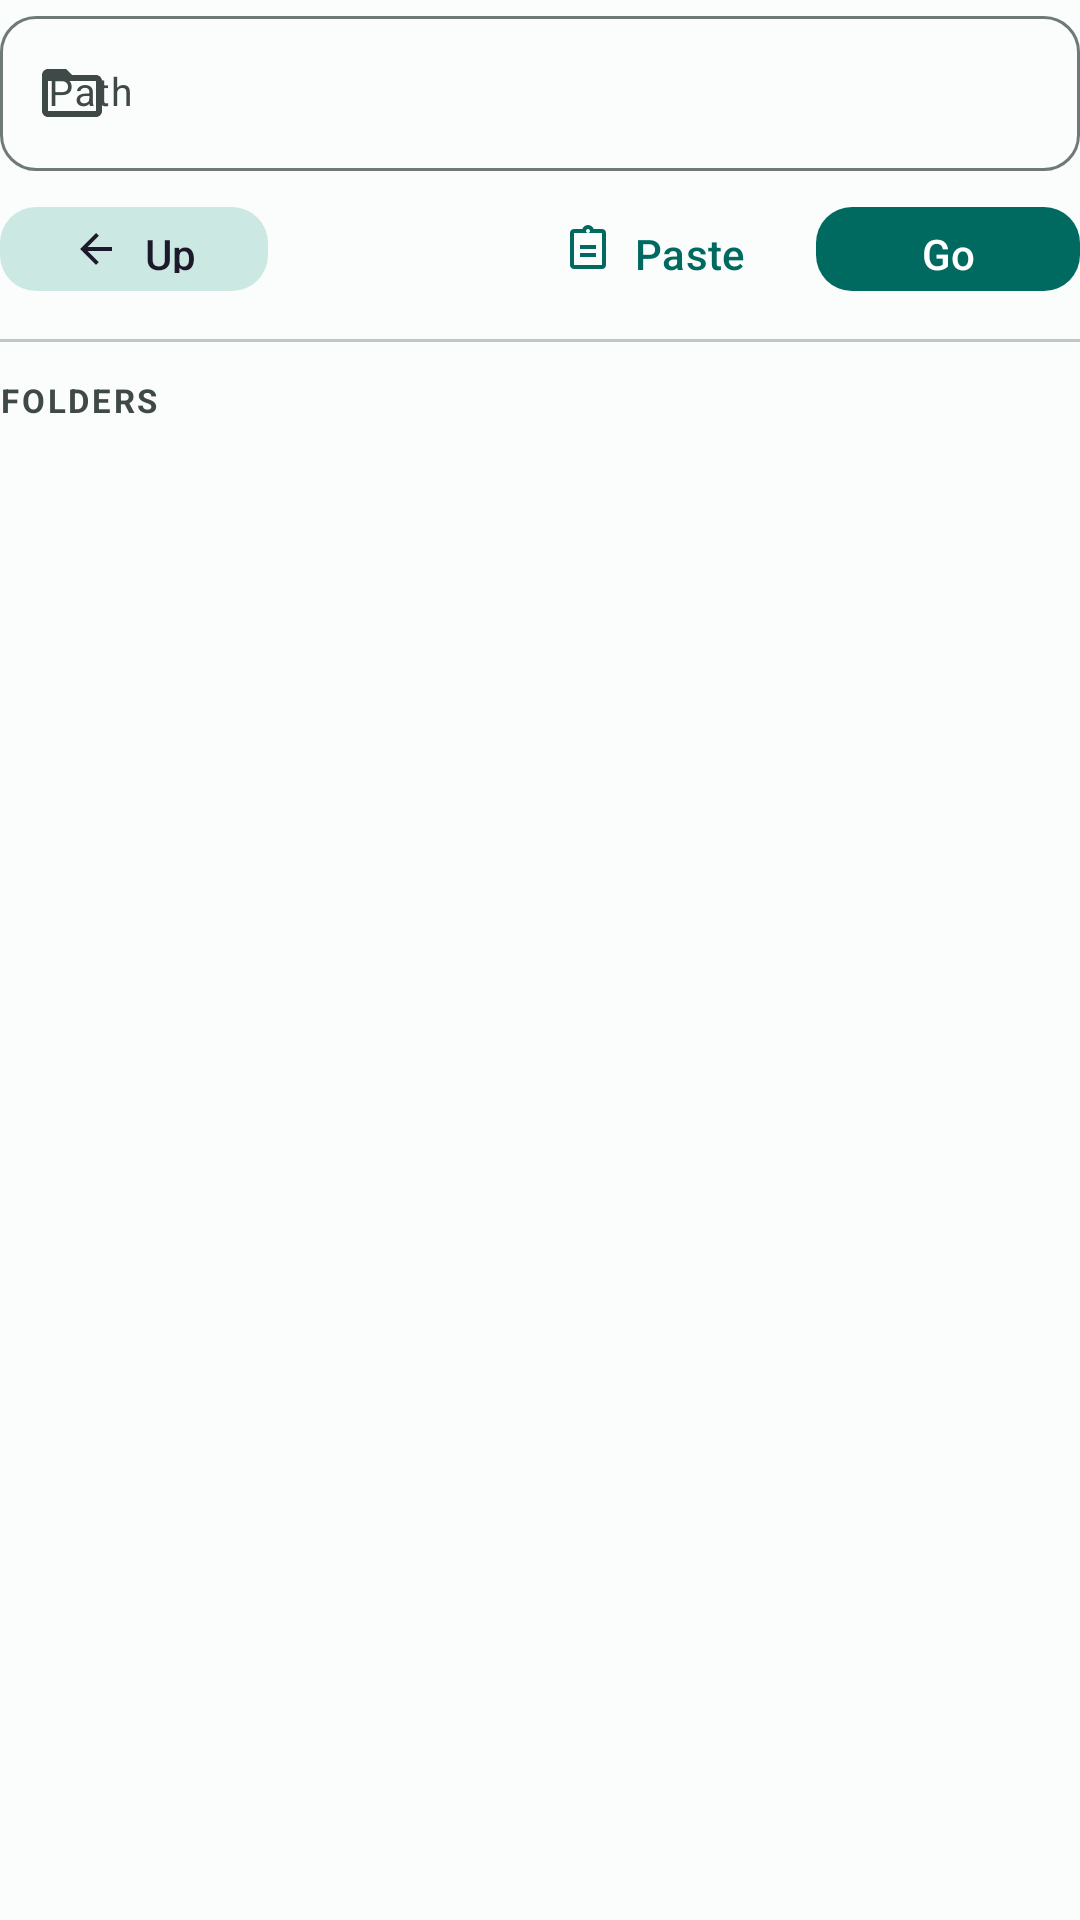

Layout XML and referenced resources for this Android screen:
<!-- AndroidManifest.xml: application theme AppTheme -->
<!-- res/layout/dialog_folder_browser.xml -->
<?xml version="1.0" encoding="utf-8"?>
<LinearLayout xmlns:android="http://schemas.android.com/apk/res/android"
    xmlns:app="http://schemas.android.com/apk/res-auto"
    android:layout_width="match_parent"
    android:layout_height="wrap_content"
    android:orientation="vertical">

    
    <com.google.android.material.textfield.TextInputLayout
        android:id="@+id/tilBrowserPath"
        style="@style/Widget.Material3.TextInputLayout.OutlinedBox"
        android:layout_width="match_parent"
        android:layout_height="wrap_content"
        android:hint="Path"
        app:boxCornerRadiusTopStart="12dp"
        app:boxCornerRadiusTopEnd="12dp"
        app:boxCornerRadiusBottomStart="12dp"
        app:boxCornerRadiusBottomEnd="12dp"
        app:startIconDrawable="@drawable/ic_folder_open"
        app:endIconMode="clear_text">

        <com.google.android.material.textfield.TextInputEditText
            android:id="@+id/etBrowserPath"
            android:layout_width="match_parent"
            android:layout_height="wrap_content"
            android:inputType="textUri"
            android:textSize="13sp" />
    </com.google.android.material.textfield.TextInputLayout>

    <LinearLayout
        android:layout_width="match_parent"
        android:layout_height="wrap_content"
        android:orientation="horizontal"
        android:gravity="center_vertical"
        android:layout_marginTop="8dp">

        <com.google.android.material.button.MaterialButton
            android:id="@+id/btnUp"
            style="@style/Widget.Material3.Button.TonalButton"
            android:layout_width="wrap_content"
            android:layout_height="36dp"
            android:text="Up"
            app:icon="@drawable/ic_back"
            app:iconSize="16dp"
            app:cornerRadius="12dp" />

        <View
            android:layout_width="0dp"
            android:layout_height="0dp"
            android:layout_weight="1" />

        <com.google.android.material.button.MaterialButton
            android:id="@+id/btnPastePath"
            style="@style/Widget.Material3.Button.TextButton"
            android:layout_width="wrap_content"
            android:layout_height="36dp"
            android:text="Paste"
            app:icon="@drawable/ic_paste"
            app:iconSize="16dp"
            app:cornerRadius="12dp" />

        <com.google.android.material.button.MaterialButton
            android:id="@+id/btnGo"
            style="@style/Widget.Material3.Button"
            android:layout_width="wrap_content"
            android:layout_height="36dp"
            android:layout_marginStart="8dp"
            android:text="Go"
            app:cornerRadius="12dp" />
    </LinearLayout>

    <com.google.android.material.divider.MaterialDivider
        android:layout_width="match_parent"
        android:layout_height="wrap_content"
        android:layout_marginVertical="12dp" />

    <TextView
        android:layout_width="wrap_content"
        android:layout_height="wrap_content"
        android:text="Folders"
        android:textColor="?attr/colorOnSurfaceVariant"
        android:textSize="11sp"
        android:textStyle="bold"
        android:letterSpacing="0.08"
        android:textAllCaps="true" />

    <androidx.recyclerview.widget.RecyclerView
        android:id="@+id/rvFolders"
        android:layout_width="match_parent"
        android:layout_height="280dp"
        android:layout_marginTop="8dp"
        android:clipToPadding="false" />

    <TextView
        android:id="@+id/tvEmptyFolders"
        android:layout_width="wrap_content"
        android:layout_height="wrap_content"
        android:layout_gravity="center_horizontal"
        android:layout_marginTop="16dp"
        android:text="No subfolders"
        android:textColor="?attr/colorOutline"
        android:textSize="12sp"
        android:visibility="gone" />

</LinearLayout>
<!-- resources referenced by this layout -->
<resources>
  <!-- drawable ic_back (drawable) -->
  <vector xmlns:android="http://schemas.android.com/apk/res/android"
      android:width="24dp"
      android:height="24dp"
      android:viewportWidth="24"
      android:viewportHeight="24">
      <path android:fillColor="#191C1C" android:pathData="M20,11H7.83l5.59,-5.59L12,4l-8,8 8,8 1.41,-1.41L7.83,13H20v-2z"/>
  </vector>
  <!-- drawable ic_folder_open (drawable) -->
  <vector xmlns:android="http://schemas.android.com/apk/res/android"
      android:width="24dp"
      android:height="24dp"
      android:viewportWidth="24"
      android:viewportHeight="24">
      <path
          android:fillColor="#006A60"
          android:pathData="M20,6h-8l-2,-2H4C2.9,4 2.01,4.9 2.01,6L2,18c0,1.1 0.9,2 2,2h16c1.1,0 2,-0.9 2,-2V8c0,-1.1 -0.9,-2 -2,-2zM20,18H4V8h16v10z" />
  </vector>
  <!-- drawable ic_paste (drawable) -->
  <vector xmlns:android="http://schemas.android.com/apk/res/android"
      android:width="24dp"
      android:height="24dp"
      android:viewportWidth="24"
      android:viewportHeight="24">
      <path android:fillColor="#006A60" android:pathData="M19,2h-4.18C14.4,0.84 13.3,0 12,0c-1.3,0 -2.4,0.84 -2.82,2L5,2c-1.1,0 -2,0.9 -2,2v16c0,1.1 0.9,2 2,2h14c1.1,0 2,-0.9 2,-2L21,4c0,-1.1 -0.9,-2 -2,-2zM12,2c0.55,0 1,0.45 1,1s-0.45,1 -1,1 -1,-0.45 -1,-1 0.45,-1 1,-1zM19,20L5,20L5,4h14v16zM8,10h8v2H8zM8,14h8v2H8z"/>
  </vector>
  <style name="AppTheme" parent="Base.AppTheme" />
  <style name="Base.AppTheme" parent="Theme.Material3.DayNight.NoActionBar">
      <item name="colorPrimary">@color/light_primary</item>
      <item name="colorOnPrimary">@color/light_onPrimary</item>
      <item name="colorPrimaryContainer">@color/light_primaryContainer</item>
      <item name="colorOnPrimaryContainer">@color/light_onPrimaryContainer</item>
      <item name="colorSecondary">@color/light_secondary</item>
      <item name="colorOnSecondary">@color/light_onSecondary</item>
      <item name="colorSecondaryContainer">@color/light_secondaryContainer</item>
      <item name="colorSurface">@color/light_surface</item>
      <item name="colorOnSurface">@color/light_onSurface</item>
      <item name="colorSurfaceVariant">@color/light_surfaceVariant</item>
      <item name="colorOnSurfaceVariant">@color/light_onSurfaceVariant</item>
      <item name="colorOutline">@color/light_outline</item>
      <item name="colorOutlineVariant">@color/light_outlineVariant</item>
      <item name="android:colorBackground">@color/light_background</item>
      <item name="colorError">@color/light_error</item>
      <item name="colorSurfaceContainer">@color/light_surfaceContainer</item>
      <item name="colorSurfaceContainerHigh">@color/light_surfaceContainerHigh</item>
      <item name="colorSurfaceContainerHighest">@color/light_surfaceContainerHighest</item>
    </style>
  <color name="light_primary">#006A60</color>
  <color name="light_onPrimary">#FFFFFF</color>
  <color name="light_primaryContainer">#6FF7D4</color>
  <color name="light_onPrimaryContainer">#00201C</color>
  <color name="light_secondary">#4A635F</color>
  <color name="light_onSecondary">#FFFFFF</color>
  <color name="light_secondaryContainer">#CCE8E2</color>
  <color name="light_surface">#FAFDFB</color>
  <color name="light_onSurface">#191C1C</color>
  <color name="light_surfaceVariant">#DAE5E3</color>
  <color name="light_onSurfaceVariant">#3F4948</color>
  <color name="light_outline">#6F7978</color>
  <color name="light_outlineVariant">#BEC9C6</color>
  <color name="light_background">#FAFDFB</color>
  <color name="light_error">#BA1A1A</color>
  <color name="light_surfaceContainer">#EDEEEF</color>
  <color name="light_surfaceContainerHigh">#E6E8E9</color>
  <color name="light_surfaceContainerHighest">#E0E3E2</color>
</resources>
